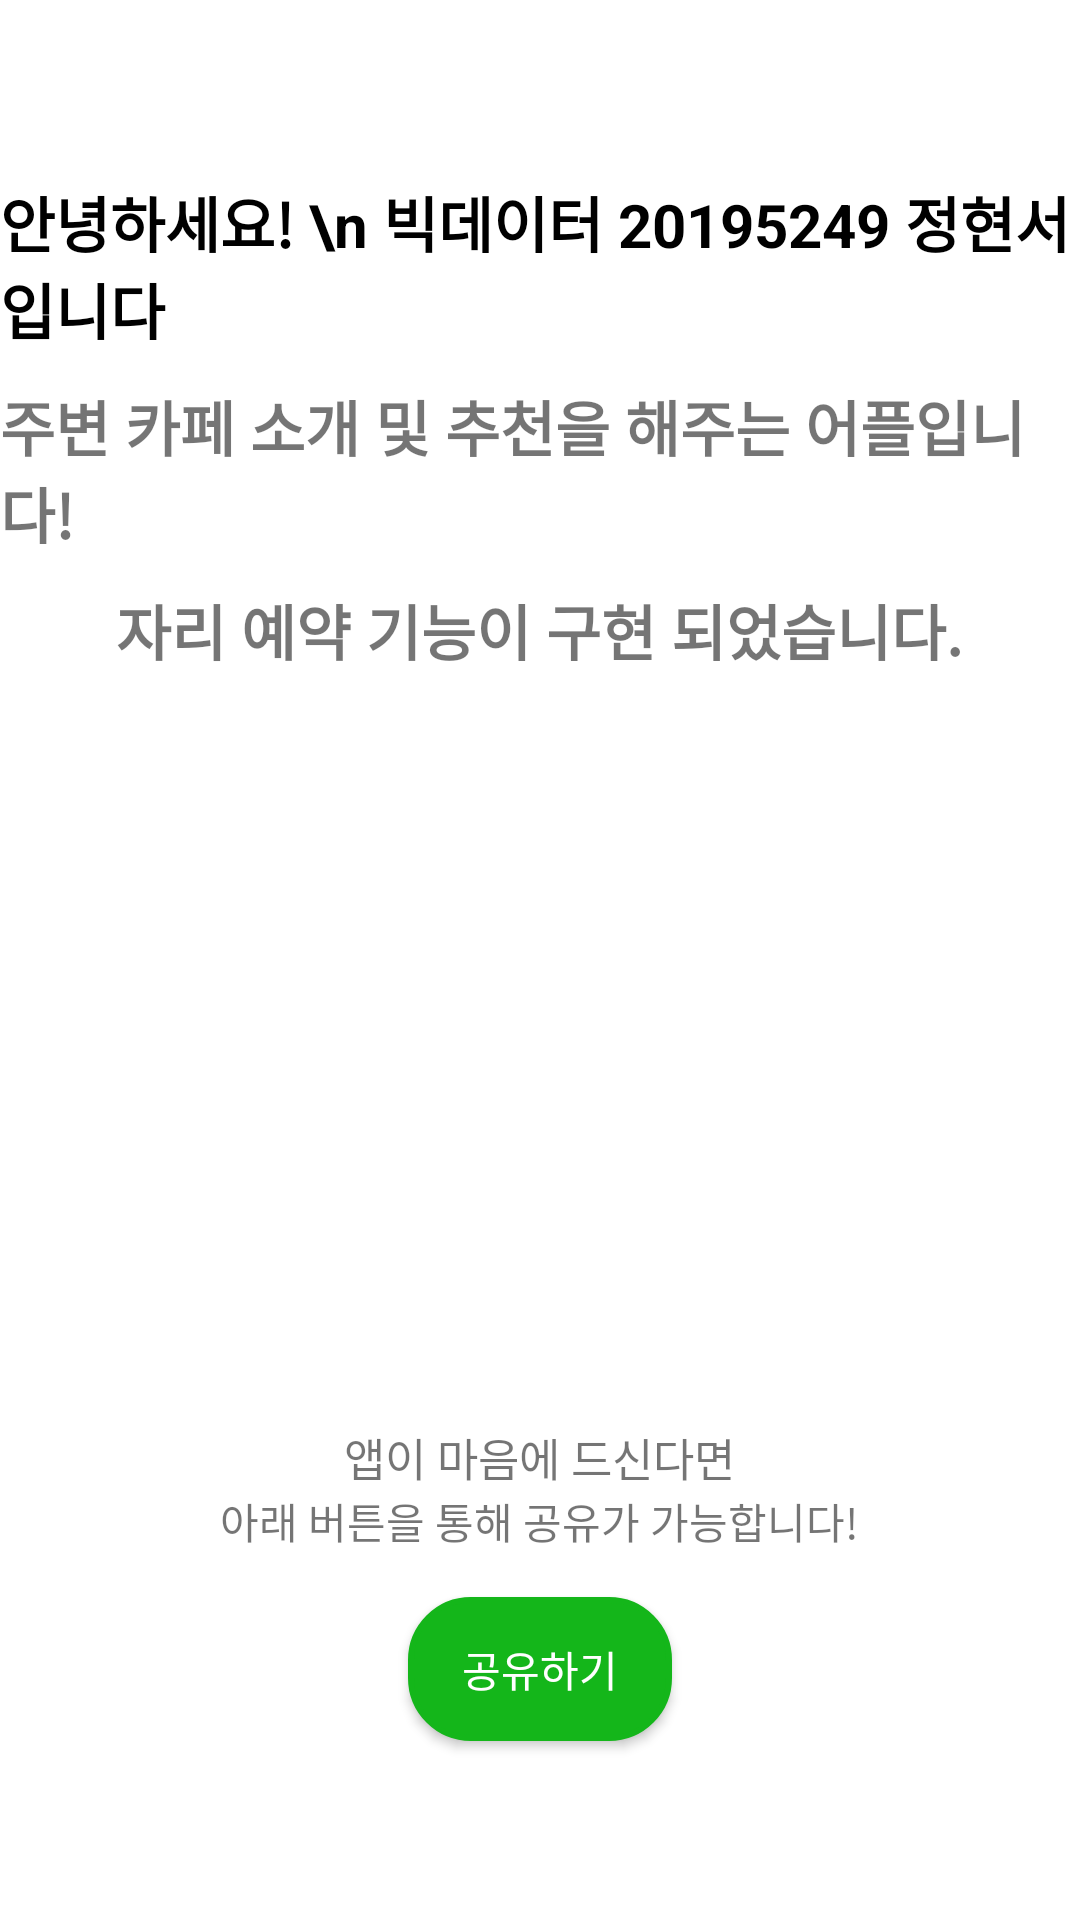

Write the Android layout XML for this screen, with the resource values it uses.
<!-- AndroidManifest.xml: application theme Theme.and_cafe -->
<!-- res/layout/activity_share.xml -->
<?xml version="1.0" encoding="utf-8"?>
<LinearLayout xmlns:android="http://schemas.android.com/apk/res/android"
    xmlns:app="http://schemas.android.com/apk/res-auto"
    xmlns:tools="http://schemas.android.com/tools"
    android:layout_width="match_parent"
    android:layout_height="match_parent"
    tools:context=".ShareActivity"
    android:orientation="vertical"
    android:gravity="center">
    <TextView
        android:layout_width="wrap_content"
        android:layout_height="wrap_content"
        android:text="안녕하세요! \n 빅데이터 20195249 정현서 입니다"
        android:textSize="20dp"
        android:textStyle="bold"
        android:textColor="@color/black"
        />
    <TextView
        android:layout_width="wrap_content"
        android:layout_height="wrap_content"
        android:layout_marginTop="10dp"
        android:text="주변 카페 소개 및 추천을 해주는 어플입니다!"
        android:textSize="20dp"
        android:textStyle="bold"/>
    <TextView
        android:layout_width="wrap_content"
        android:layout_height="wrap_content"
        android:layout_marginTop="10dp"
        android:text="자리 예약 기능이 구현 되었습니다."
        android:textSize="20dp"
        android:textStyle="bold"
        />

    <ImageView
        android:layout_width="250dp"
        android:layout_height="250dp"
        android:src="@drawable/coffee_logo"/>

    <TextView
        android:layout_width="wrap_content"
        android:layout_height="wrap_content"
        android:text="앱이 마음에 드신다면"
        android:textSize="15dp"
        />

    <TextView
        android:layout_width="wrap_content"
        android:layout_height="wrap_content"
        android:text="아래 버튼을 통해 공유가 가능합니다!"/>

    <android.widget.Button
        android:layout_marginTop="15dp"
        android:layout_width="wrap_content"
        android:layout_height="wrap_content"
        android:text="공유하기"
        android:textColor="@color/white"
        android:background="@drawable/button_pattern"
        android:id="@+id/backShare"/>

</LinearLayout>
<!-- resources referenced by this layout -->
<resources>
  <color name="black">#FF000000</color>
  <color name="white">#FFFFFFFF</color>
  <!-- drawable button_pattern (drawable) -->
  <?xml version="1.0" encoding="utf-8"?>
  <selector xmlns:android="http://schemas.android.com/apk/res/android">
      <item android:state_pressed="true" >
          <shape>
              <gradient
                  android:startColor="#0D5500"
                  android:endColor="#0D5500"
                  android:angle="270" />
              <stroke
                  android:width="2dp"
                  android:color="#0D5500" />
              <corners
                  android:radius="20dp" />
              <padding
                  android:left="10dp"
                  android:top="10dp"
                  android:right="10dp"
                  android:bottom="10dp"/>
          </shape>
      </item>
  
      
      <item android:state_focused="true">
          <shape>
              <gradient
                  android:startColor="#14B61A"
                  android:endColor="#14B61A"
                  android:angle="270" />
              <stroke
                  android:width="2dp"
                  android:color="#14B61A" />
              <corners
                  android:radius="2dp" />
              <padding
                  android:left="10dp"
                  android:top="10dp"
                  android:right="10dp"
                  android:bottom="10dp"/>
          </shape>
      </item>
      <item>
          <shape>
              <gradient
                  android:startColor="#14B61A"
                  android:endColor="#14B61A"
                  android:angle="90" />
              <stroke
                  android:width="2dp"
                  android:color="#14B61A" />
              <corners
                  android:radius="20dp" />
              <padding
                  android:left="10dp"
                  android:top="10dp"
                  android:right="10dp"
                  android:bottom="10dp"/>
          </shape>
      </item>
      
  </selector>
  <style name="Theme.and_cafe" parent="Theme.MaterialComponents.DayNight.NoActionBar">
          <item name="android:windowFullscreen">true</item>
          
          <item name="colorPrimary">@color/purple_500</item>
          <item name="colorPrimaryVariant">@color/purple_700</item>
          <item name="colorOnPrimary">@color/white</item>
          
          <item name="colorSecondary">@color/teal_200</item>
          <item name="colorSecondaryVariant">@color/teal_700</item>
          <item name="colorOnSecondary">@color/gray</item>
          
          <item name="android:statusBarColor">?attr/colorPrimaryVariant</item>
          
      </style>
  <color name="purple_500">#FF6200EE</color>
  <color name="purple_700">#FF3700B3</color>
  <color name="teal_200">#FF03DAC5</color>
  <color name="teal_700">#FF018786</color>
  <color name="gray">#AA808080</color>
</resources>
